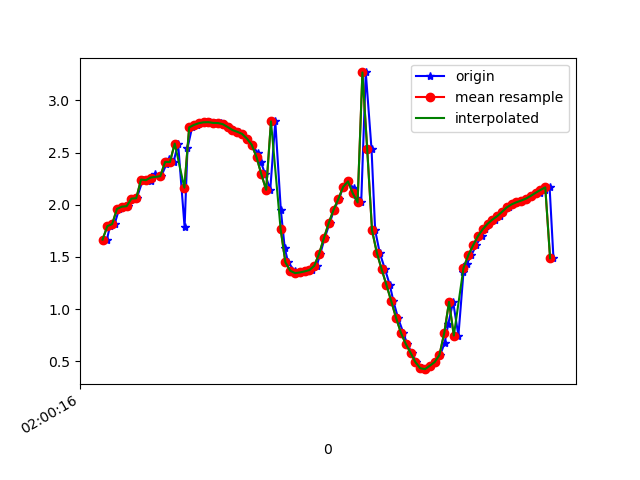

The data file committed next to this chart (first rows):
1617760816558, 456453194028422, 1.6663641, -1.9288869, 9.462697
1617760816571, 456453213259192, 1.795, -1.932, 9.439
1617760816590, 456453232489962, 1.815, -1.961, 9.429
1617760816609, 456453251720732, 1.96, -2.024, 9.386
1617760816626, 456453270951502, 1.981, -2.037, 9.379
1617760816645, 456453290182272, 1.986, -2.186, 9.344
1617760816664, 456453309413042, 2.058, -2.177, 9.331
1617760816682, 456453328643812, 2.062, -2.203, 9.324
1617760816708, 456453347874582, 2.241, -2.261, 9.268
1617760816726, 456453367105352, 2.235, -2.25, 9.273
1617760816742, 456453386336122, 2.227, -2.373, 9.244
1617760816759, 456453405566892, 2.294, -2.365, 9.23
1617760816784, 456453424797662, 2.273, -2.375, 9.232
1617760816805, 456453444028432, 2.387, -2.505, 9.169
1617760816816, 456453463259202, 2.434, -2.476, 9.164
1617760816835, 456453482489972, 2.409, -2.502, 9.164
1617760816854, 456453501720742, 2.586, -2.566, 9.098
1617760816881, 456453520951512, 1.786, -2.129, 9.398
1617760816893, 456453540182282, 2.541, -2.493, 9.131
1617760816912, 456453559413052, 2.741, -2.596, 9.044
1617760816934, 456453578643822, 2.765, -2.628, 9.027
1617760816954, 456453597874592, 2.781, -2.668, 9.01
1617760816968, 456453617105362, 2.789, -2.726, 8.991
1617760816987, 456453636336132, 2.791, -2.84, 8.955
1617760817007, 456453655566902, 2.783, -3.074, 8.879
1617760817032, 456453674797672, 2.782, -3.446, 8.742
1617760817045, 456453694028442, 2.771, -3.923, 8.542
1617760817065, 456453713259212, 2.744, -4.493, 8.266
1617760817083, 456453732489982, 2.715, -5.201, 7.849
1617760817106, 456453751720752, 2.698, -6.067, 7.208
1617760817121, 456453770951522, 2.679, -6.983, 6.333
1617760817140, 456453790182292, 2.634, -7.843, 5.252
1617760817160, 456453809413062, 2.575, -8.575, 3.984
1617760817184, 456453828643832, 2.5, -9.136, 2.513
1617760817198, 456453847874602, 2.41, -9.45, 0.9609
1617760817216, 456453867105372, 2.291, -9.518, -0.4465
1617760817237, 456453886336142, 2.143, -9.419, -1.65
1617760817258, 456453905566912, 2.798, -9.065, -2.458
1617760817281, 456453924797682, 1.949, -8.965, -3.445
1617760817297, 456453944028452, 1.589, -8.834, -3.933
1617760817311, 456453963259222, 1.448, -8.783, -4.099
1617760817338, 456453982489992, 1.368, -8.787, -4.118
1617760817354, 456454001720762, 1.345, -8.763, -4.176
1617760817371, 456454020951532, 1.351, -8.672, -4.359
1617760817388, 456454040182302, 1.362, -8.554, -4.584
1617760817409, 456454059413072, 1.374, -8.456, -4.759
1617760817430, 456454078643842, 1.416, -8.4, -4.846
1617760817445, 456454097874612, 1.53, -8.413, -4.788
1617760817463, 456454117105382, 1.68, -8.428, -4.71
1617760817484, 456454136336152, 1.824, -8.42, -4.671
1617760817502, 456454155566922, 1.95, -8.458, -4.549
1617760817523, 456454174797692, 2.055, -8.615, -4.196
1617760817540, 456454194028462, 2.171, -8.817, -3.685
1617760817560, 456454213259232, 2.223, -9.005, -3.164
1617760817584, 456454232490002, 2.156, -9.189, -2.637
1617760817597, 456454251720772, 2.064, -9.356, -2.061
1617760817615, 456454271078305, 2.022, -9.478, -1.453
1617760817634, 456454290309075, 3.267, -9.239, 0.02606
1617760817658, 456454309539845, 2.529, -9.467, 0.1374
1617760817673, 456454328770615, 1.755, -9.634, 0.3761
1617760817692, 456454348001385, 1.54, -9.636, 0.9042
... 37 more rows
